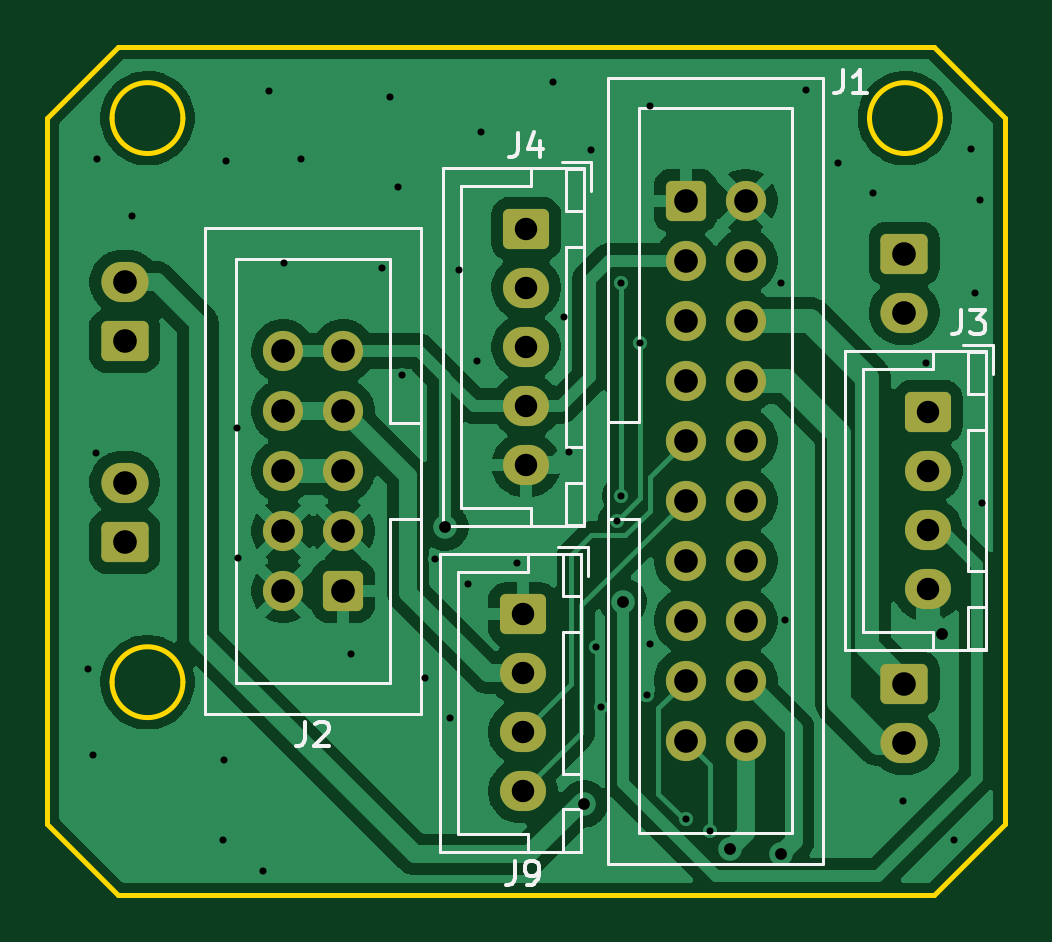
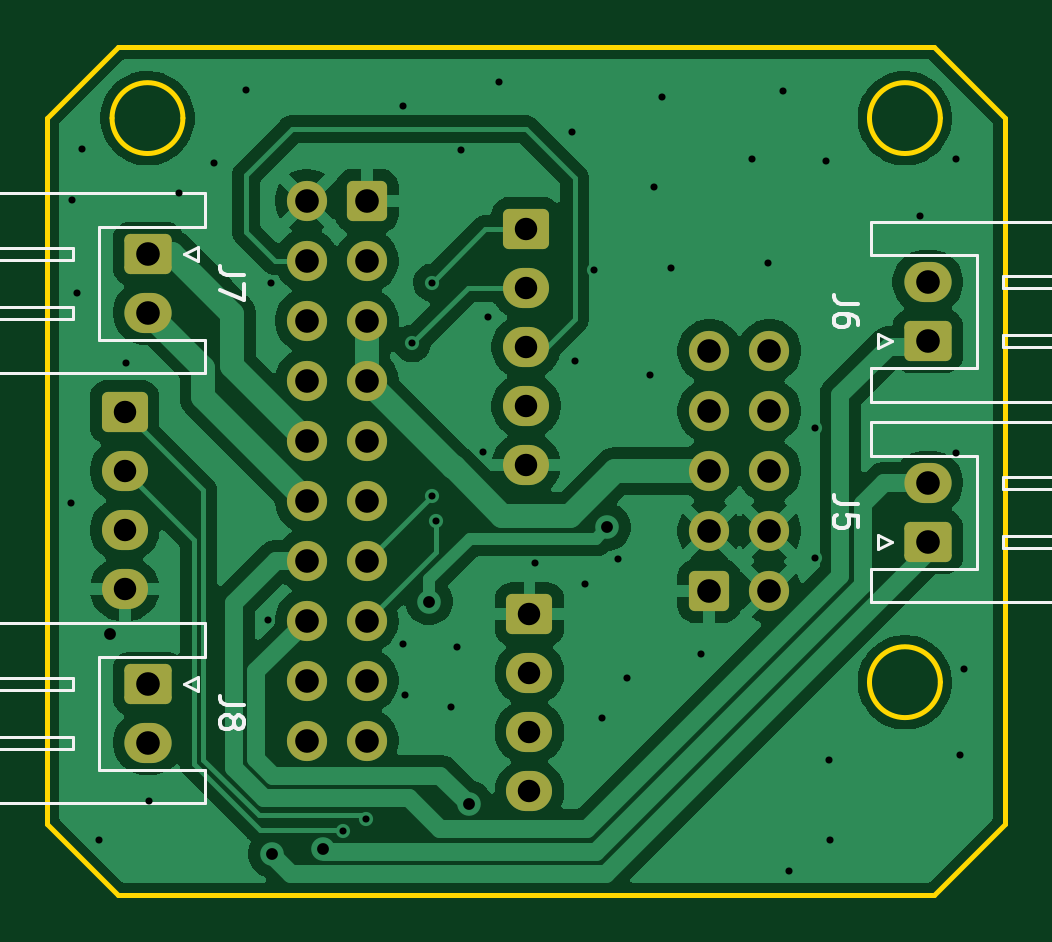
Circuit board: 11 layer files. Board 40.6 x 35.9 mm.
- bottom_copper: sentral board_1.0-B_Cu.gbr (73992 bytes)
- bottom_mask: sentral board_1.0-B_Mask.gbr (3155 bytes)
- paste: sentral board_1.0-B_Paste.gbr (460 bytes)
- bottom_silk: sentral board_1.0-B_Silkscreen.gbr (9397 bytes)
- outline: sentral board_1.0-Edge_Cuts.gbr (1355 bytes)
- top_copper: sentral board_1.0-F_Cu.gbr (72353 bytes)
- top_mask: sentral board_1.0-F_Mask.gbr (3155 bytes)
- paste: sentral board_1.0-F_Paste.gbr (460 bytes)
- top_silk: sentral board_1.0-F_Silkscreen.gbr (9414 bytes)
- drill: sentral board_1.0-NPTH.drl (269 bytes)
- drill: sentral board_1.0-PTH.drl (2182 bytes)

=== bottom_copper: sentral board_1.0-B_Cu.gbr (73992 bytes, source omitted) ===
=== bottom_mask: sentral board_1.0-B_Mask.gbr (3155 bytes, source withheld) ===
=== paste: sentral board_1.0-B_Paste.gbr ===
%TF.GenerationSoftware,KiCad,Pcbnew,9.0.7*%
%TF.CreationDate,2026-03-08T19:07:36+09:00*%
%TF.ProjectId,sentral board_1.0,73656e74-7261-46c2-9062-6f6172645f31,rev?*%
%TF.SameCoordinates,Original*%
%TF.FileFunction,Paste,Bot*%
%TF.FilePolarity,Positive*%
%FSLAX46Y46*%
G04 Gerber Fmt 4.6, Leading zero omitted, Abs format (unit mm)*
G04 Created by KiCad (PCBNEW 9.0.7) date 2026-03-08 19:07:36*
%MOMM*%
%LPD*%
G01*
G04 APERTURE LIST*
G04 APERTURE END LIST*
M02*

=== bottom_silk: sentral board_1.0-B_Silkscreen.gbr (9397 bytes, source omitted) ===
=== outline: sentral board_1.0-Edge_Cuts.gbr ===
%TF.GenerationSoftware,KiCad,Pcbnew,9.0.7*%
%TF.CreationDate,2026-03-08T19:07:36+09:00*%
%TF.ProjectId,sentral board_1.0,73656e74-7261-46c2-9062-6f6172645f31,rev?*%
%TF.SameCoordinates,Original*%
%TF.FileFunction,Profile,NP*%
%FSLAX46Y46*%
G04 Gerber Fmt 4.6, Leading zero omitted, Abs format (unit mm)*
G04 Created by KiCad (PCBNEW 9.0.7) date 2026-03-08 19:07:36*
%MOMM*%
%LPD*%
G01*
G04 APERTURE LIST*
%TA.AperFunction,Profile*%
%ADD10C,0.200000*%
%TD*%
G04 APERTURE END LIST*
D10*
X185467641Y-85060000D02*
G75*
G02*
X182467641Y-85060000I-1500000J0D01*
G01*
X182467641Y-85060000D02*
G75*
G02*
X185467641Y-85060000I1500000J0D01*
G01*
X179725000Y-114940000D02*
X182725000Y-117940000D01*
X217532359Y-85060000D02*
G75*
G02*
X214532359Y-85060000I-1500000J0D01*
G01*
X214532359Y-85060000D02*
G75*
G02*
X217532359Y-85060000I1500000J0D01*
G01*
X220275000Y-85060000D02*
X217275000Y-82060000D01*
X217275000Y-82060000D02*
X182725000Y-82060000D01*
X182725000Y-82060000D02*
X179725000Y-85060000D01*
X185467641Y-108940000D02*
G75*
G02*
X182467641Y-108940000I-1500000J0D01*
G01*
X182467641Y-108940000D02*
G75*
G02*
X185467641Y-108940000I1500000J0D01*
G01*
X179725000Y-85060000D02*
X179725000Y-114940000D01*
X220275000Y-114940000D02*
X220275000Y-85060000D01*
X182725000Y-117940000D02*
X217275000Y-117940000D01*
X217275000Y-117940000D02*
X220275000Y-114940000D01*
M02*

=== top_copper: sentral board_1.0-F_Cu.gbr (72353 bytes, source omitted) ===
=== top_mask: sentral board_1.0-F_Mask.gbr (3155 bytes, source withheld) ===
=== paste: sentral board_1.0-F_Paste.gbr ===
%TF.GenerationSoftware,KiCad,Pcbnew,9.0.7*%
%TF.CreationDate,2026-03-08T19:07:36+09:00*%
%TF.ProjectId,sentral board_1.0,73656e74-7261-46c2-9062-6f6172645f31,rev?*%
%TF.SameCoordinates,Original*%
%TF.FileFunction,Paste,Top*%
%TF.FilePolarity,Positive*%
%FSLAX46Y46*%
G04 Gerber Fmt 4.6, Leading zero omitted, Abs format (unit mm)*
G04 Created by KiCad (PCBNEW 9.0.7) date 2026-03-08 19:07:36*
%MOMM*%
%LPD*%
G01*
G04 APERTURE LIST*
G04 APERTURE END LIST*
M02*

=== top_silk: sentral board_1.0-F_Silkscreen.gbr (9414 bytes, source omitted) ===
=== drill: sentral board_1.0-NPTH.drl ===
M48
; DRILL file {KiCad 9.0.7} date 2026-03-08T19:07:38+0900
; FORMAT={-:-/ absolute / metric / decimal}
; #@! TF.CreationDate,2026-03-08T19:07:38+09:00
; #@! TF.GenerationSoftware,Kicad,Pcbnew,9.0.7
; #@! TF.FileFunction,NonPlated,1,2,NPTH
FMAT,2
METRIC
%
G90
G05
M30

=== drill: sentral board_1.0-PTH.drl ===
M48
; DRILL file {KiCad 9.0.7} date 2026-03-08T19:07:38+0900
; FORMAT={-:-/ absolute / metric / decimal}
; #@! TF.CreationDate,2026-03-08T19:07:38+09:00
; #@! TF.GenerationSoftware,Kicad,Pcbnew,9.0.7
; #@! TF.FileFunction,Plated,1,2,PTH
FMAT,2
METRIC
; #@! TA.AperFunction,Plated,PTH,ViaDrill
T1C0.300
; #@! TA.AperFunction,Plated,PTH,ViaDrill
T2C0.500
; #@! TA.AperFunction,Plated,PTH,ComponentDrill
T3C0.950
; #@! TA.AperFunction,Plated,PTH,ComponentDrill
T4C1.000
%
G90
G05
T1
X181.46Y-108.38
X181.64Y-112.03
X181.8Y-99.23
X181.81Y-86.81
X183.32Y-89.2
X187.15Y-115.64
X187.2Y-112.225
X187.29Y-86.88
X187.77Y-98.18
X187.79Y-103.68
X188.87Y-116.94
X189.12Y-83.9
X189.76Y-91.19
X190.45Y-86.81
X192.59Y-107.75
X193.88Y-91.4
X194.24Y-84.15
X194.59Y-87.97
X194.74Y-95.92
X195.725Y-108.775
X196.12Y-103.73
X196.775Y-110.45
X197.14Y-91.47
X197.525Y-104.775
X197.925Y-95.325
X198.08Y-85.66
X199.61Y-103.9
X201.15Y-83.55
X201.6Y-93.5
X201.83Y-99.19
X202.76Y-86.4
X202.95Y-107.45
X203.175Y-110.0
X203.825Y-102.125
X204.0Y-92.025
X204.0Y-101.05
X204.825Y-94.6
X205.125Y-109.5
X205.225Y-107.325
X205.23Y-84.56
X206.775Y-114.725
X207.775Y-115.24
X210.8Y-92.05
X210.95Y-106.3
X211.85Y-83.86
X213.2Y-86.95
X214.7Y-88.25
X215.97Y-113.99
X216.925Y-95.425
X218.09Y-115.63
X218.82Y-86.37
X219.0Y-92.45
X219.22Y-88.53
X219.29Y-101.34
T2
X196.56Y-102.38
X202.44Y-114.09
X204.105Y-105.525
X208.61Y-115.99
X210.775Y-116.2
X217.6Y-106.9
T3
X199.86Y-106.06
X199.86Y-108.56
X199.86Y-111.06
X199.86Y-113.56
X200.0Y-89.75
X200.0Y-92.25
X200.0Y-94.75
X200.0Y-97.25
X200.0Y-99.75
X217.0Y-97.5
X217.0Y-100.0
X217.0Y-102.5
X217.0Y-105.0
T4
X183.0Y-92.0
X183.0Y-94.5
X183.0Y-100.5
X183.0Y-103.0
X189.71Y-94.92
X189.71Y-97.46
X189.71Y-100.0
X189.71Y-102.54
X189.71Y-105.08
X192.25Y-94.92
X192.25Y-97.46
X192.25Y-100.0
X192.25Y-102.54
X192.25Y-105.08
X206.75Y-88.56
X206.75Y-91.1
X206.75Y-93.64
X206.75Y-96.18
X206.75Y-98.72
X206.75Y-101.26
X206.75Y-103.8
X206.75Y-106.34
X206.75Y-108.88
X206.75Y-111.42
X209.29Y-88.56
X209.29Y-91.1
X209.29Y-93.64
X209.29Y-96.18
X209.29Y-98.72
X209.29Y-101.26
X209.29Y-103.8
X209.29Y-106.34
X209.29Y-108.88
X209.29Y-111.42
X216.0Y-90.8
X216.0Y-93.3
X216.0Y-109.0
X216.0Y-111.5
M30
